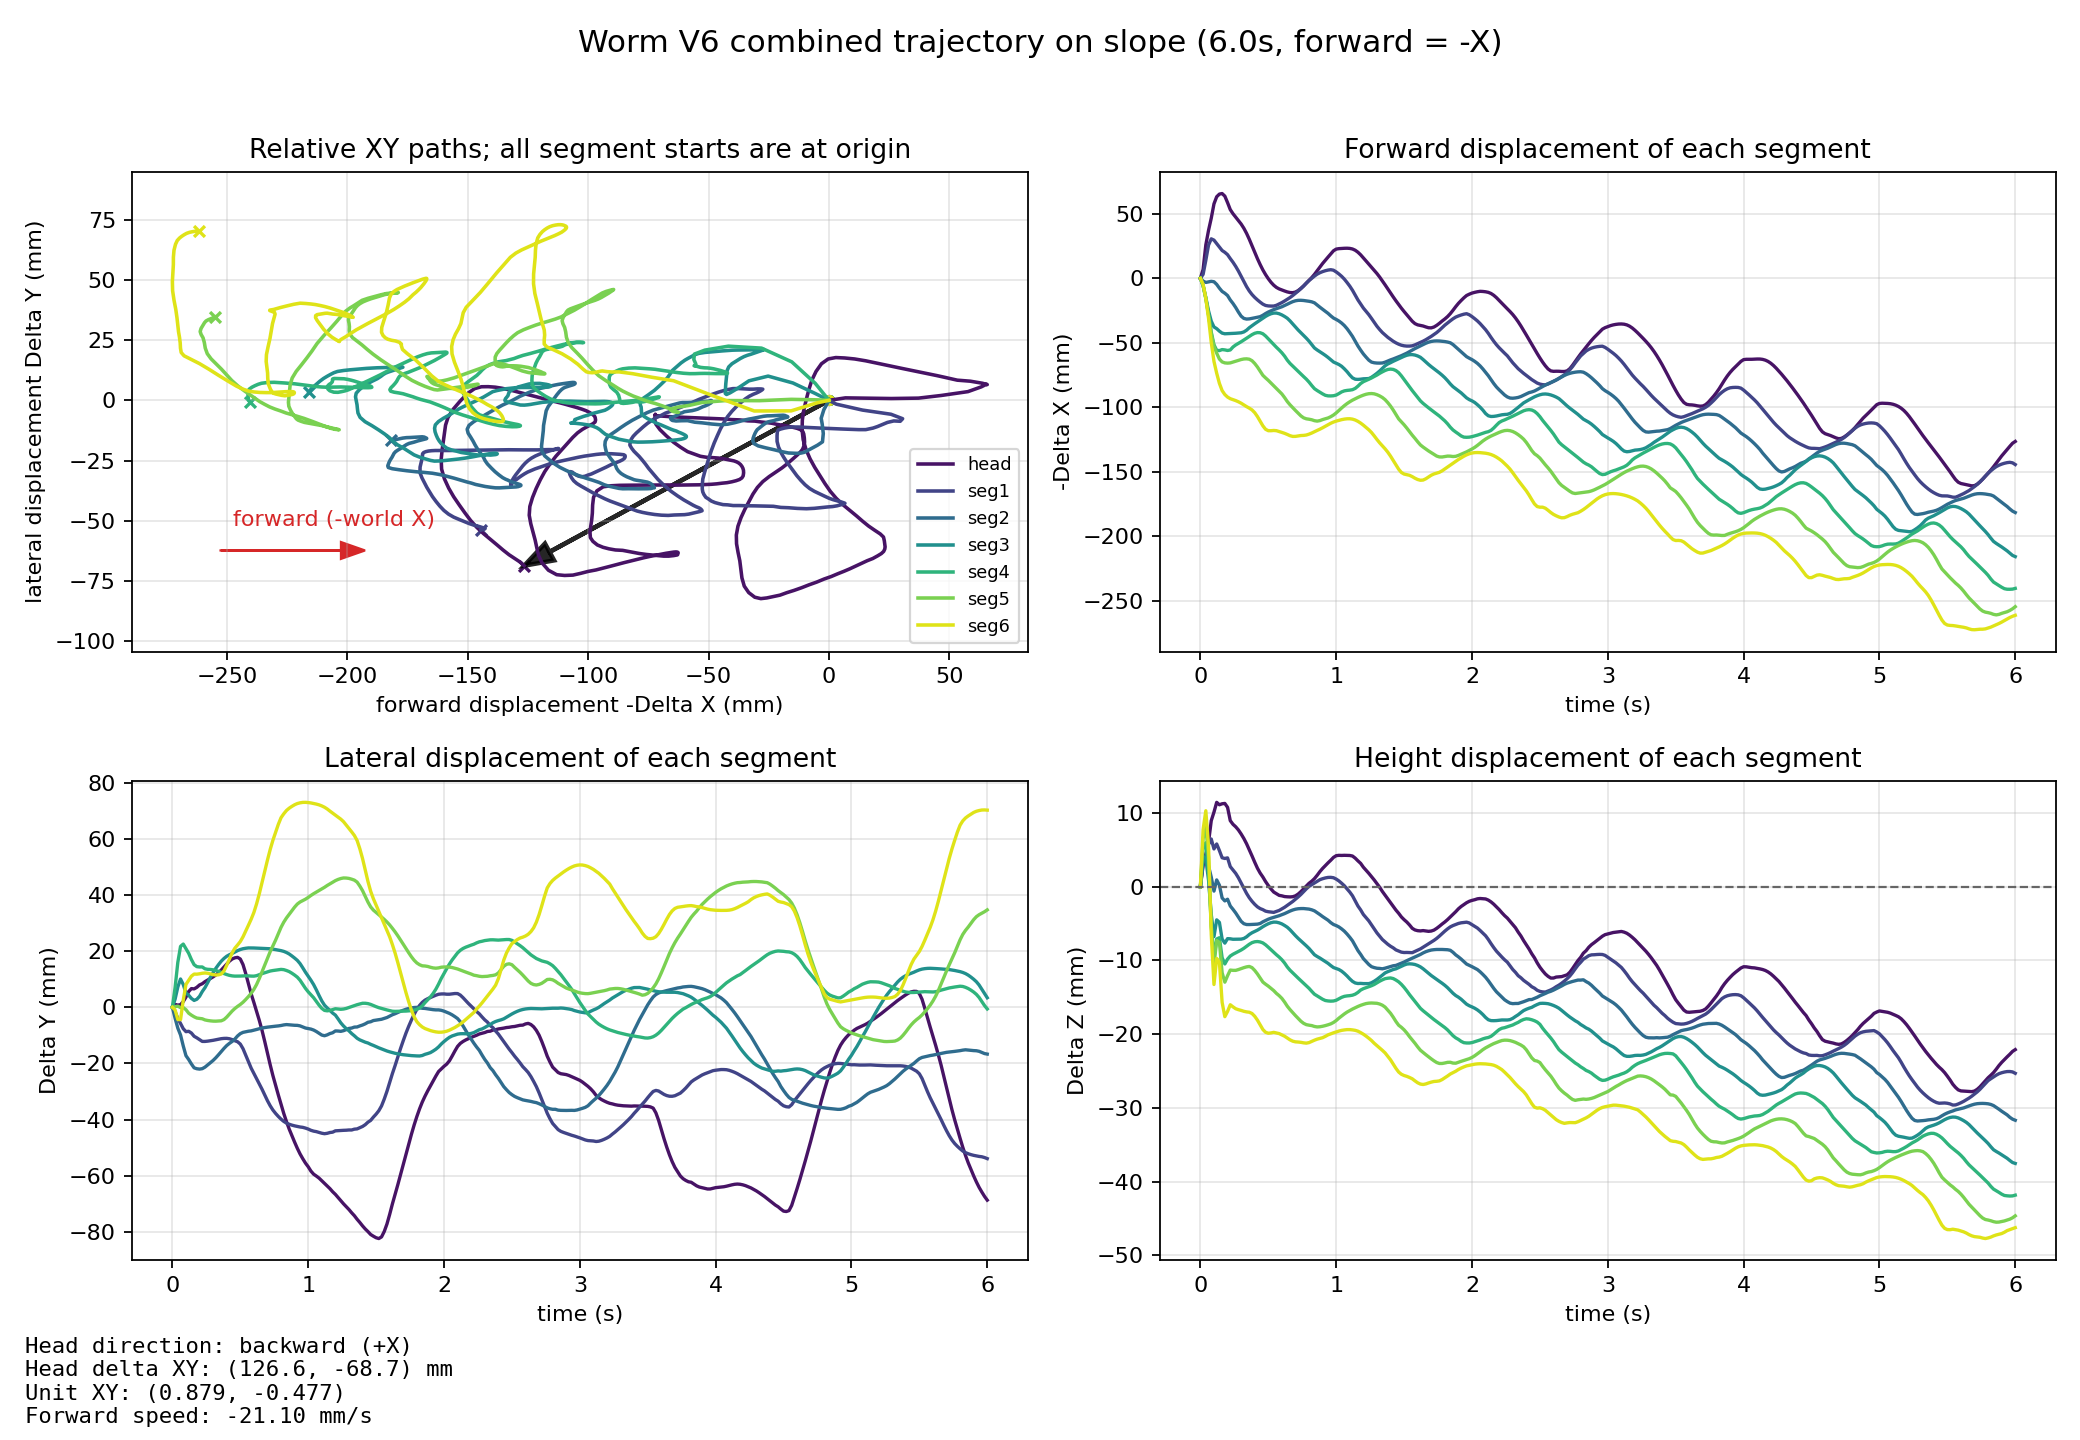

The file beside this chart, header and first rows:
mode, time_s, segment_index, segment_label, body_name, x_m, y_m, z_m, forward_minus_x_mm, lateral_y_mm, delta_z_mm, height_z_mm
combined, 0.000000, 0, head, base_link, 0.2329, -0.000000007, 0.04764, -0.000000, 0.000000, 0.000000, 47.64
combined, 0.000000, 1, seg1, back1_Link, 0.08392, -0.000000003, 0.07235, -0.000000, 0.000000, 0.000000, 72.35
combined, 0.000000, 2, seg2, back2_Link, -0.08893, 0.000000002, 0.1028, -0.000000, 0.000000, 0.000000, 102.8
combined, 0.000000, 3, seg3, back3_Link, -0.2618, 0.000000007, 0.1333, -0.000000, 0.000000, 0.000000, 133.3
combined, 0.000000, 4, seg4, back4_Link, -0.4345, 0.000000013, 0.1638, -0.000000, 0.000000, 0.000000, 163.8
combined, 0.000000, 5, seg5, back5_Link, -0.6072, 0.000000018, 0.1942, -0.000000, 0.000000, 0.000000, 194.2
combined, 0.000000, 6, seg6, back6_Link, -0.7798, 0.000000023, 0.2247, -0.000000, 0.000000, 0.000000, 224.7
combined, 0.02, 0, head, base_link, 0.2261, 0.001024, 0.05055, 6.849, 1.024, 2.91, 50.55
combined, 0.02, 1, seg1, back1_Link, 0.08086, -0.001593, 0.07562, 3.051, -1.593, 3.27, 75.62
combined, 0.02, 2, seg2, back2_Link, -0.08679, -0.003932, 0.1064, -2.139, -3.932, 3.563, 106.4
combined, 0.02, 3, seg3, back3_Link, -0.2559, 0.002899, 0.1374, -5.818, 2.899, 4.128, 137.4
combined, 0.02, 4, seg4, back4_Link, -0.4288, 0.007061, 0.1691, -5.701, 7.061, 5.311, 169.1
combined, 0.02, 5, seg5, back5_Link, -0.602, 0.0002143, 0.2007, -5.231, 0.2143, 6.517, 200.7
combined, 0.02, 6, seg6, back6_Link, -0.7751, -0.0009756, 0.2324, -4.709, -0.9756, 7.749, 232.4
combined, 0.04, 0, head, base_link, 0.207, 0.0007548, 0.05199, 25.91, 0.7548, 4.351, 51.99
combined, 0.04, 1, seg1, back1_Link, 0.06999, -0.004048, 0.07657, 13.93, -4.048, 4.218, 76.57
combined, 0.04, 2, seg2, back2_Link, -0.0857, -0.007437, 0.1063, -3.229, -7.437, 3.521, 106.3
combined, 0.04, 3, seg3, back3_Link, -0.2468, 0.007204, 0.1371, -14.96, 7.204, 3.785, 137.1
combined, 0.04, 4, seg4, back4_Link, -0.4191, 0.01599, 0.1697, -15.45, 15.99, 5.96, 169.7
combined, 0.04, 5, seg5, back5_Link, -0.5915, 0.0004117, 0.2023, -15.68, 0.4116, 8.094, 202.3
combined, 0.04, 6, seg6, back6_Link, -0.7641, -0.004375, 0.235, -15.71, -4.375, 10.3, 235
combined, 0.06, 0, head, base_link, 0.1957, 0.0009183, 0.05366, 37.17, 0.9184, 6.019, 53.66
combined, 0.06, 1, seg1, back1_Link, 0.05816, -0.005779, 0.07807, 25.76, -5.779, 5.725, 78.07
combined, 0.06, 2, seg2, back2_Link, -0.08612, -0.009861, 0.1056, -2.808, -9.861, 2.803, 105.6
combined, 0.06, 3, seg3, back3_Link, -0.2365, 0.01006, 0.1342, -25.26, 10.06, 0.8838, 134.2
combined, 0.06, 4, seg4, back4_Link, -0.4065, 0.02168, 0.1661, -28, 21.68, 2.303, 166.1
combined, 0.06, 5, seg5, back5_Link, -0.5784, -0.0001358, 0.1982, -28.8, -0.1358, 4.024, 198.2
combined, 0.06, 6, seg6, back6_Link, -0.7488, -0.004418, 0.2302, -31.05, -4.418, 5.522, 230.2
combined, 0.08, 0, head, base_link, 0.1863, 0.002019, 0.05659, 46.61, 2.019, 8.956, 56.59
combined, 0.08, 1, seg1, back1_Link, 0.05332, -0.007634, 0.07882, 30.6, -7.634, 6.469, 78.82
combined, 0.08, 2, seg2, back2_Link, -0.08657, -0.01377, 0.1041, -2.356, -13.77, 1.293, 104.1
combined, 0.08, 3, seg3, back3_Link, -0.2285, 0.008104, 0.1295, -33.23, 8.104, -3.756, 129.5
combined, 0.08, 4, seg4, back4_Link, -0.3928, 0.02249, 0.1585, -41.74, 22.49, -5.218, 158.5
combined, 0.08, 5, seg5, back5_Link, -0.5643, -0.00009881, 0.1889, -42.91, -0.09883, -5.328, 188.9
combined, 0.08, 6, seg6, back6_Link, -0.73, 0.002501, 0.2182, -49.76, 2.501, -6.462, 218.2
combined, 0.1, 0, head, base_link, 0.1752, 0.003619, 0.05775, 57.72, 3.619, 10.11, 57.75
combined, 0.1, 1, seg1, back1_Link, 0.05432, -0.00869, 0.07747, 29.6, -8.689, 5.124, 77.47
combined, 0.1, 2, seg2, back2_Link, -0.08623, -0.01724, 0.1022, -2.692, -17.24, -0.5987, 102.2
combined, 0.1, 3, seg3, back3_Link, -0.224, 0.005091, 0.1265, -37.74, 5.091, -6.777, 126.5
combined, 0.1, 4, seg4, back4_Link, -0.383, 0.02084, 0.1541, -51.56, 20.84, -9.681, 154.1
combined, 0.1, 5, seg5, back5_Link, -0.5546, -0.0008715, 0.1836, -52.64, -0.8715, -10.66, 183.6
combined, 0.1, 6, seg6, back6_Link, -0.7153, 0.008134, 0.2114, -64.51, 8.134, -13.27, 211.4
combined, 0.12, 0, head, base_link, 0.1697, 0.005591, 0.05908, 63.25, 5.591, 11.44, 59.08
combined, 0.12, 1, seg1, back1_Link, 0.05701, -0.008556, 0.07815, 26.91, -8.556, 5.798, 78.15
combined, 0.12, 2, seg2, back2_Link, -0.0842, -0.01861, 0.1037, -4.732, -18.61, 0.9173, 103.7
combined, 0.12, 3, seg3, back3_Link, -0.2227, 0.004279, 0.1288, -39.08, 4.279, -4.497, 128.8
combined, 0.12, 4, seg4, back4_Link, -0.3786, 0.0192, 0.1567, -55.88, 19.2, -7.097, 156.7
combined, 0.12, 5, seg5, back5_Link, -0.5491, -0.002115, 0.1869, -58.08, -2.115, -7.318, 186.9
combined, 0.12, 6, seg6, back6_Link, -0.7062, 0.009605, 0.2149, -73.64, 9.605, -9.73, 214.9
combined, 0.14, 0, head, base_link, 0.1676, 0.006639, 0.05875, 65.3, 6.639, 11.11, 58.75
combined, 0.14, 1, seg1, back1_Link, 0.05964, -0.009178, 0.07725, 24.27, -9.178, 4.903, 77.25
combined, 0.14, 2, seg2, back2_Link, -0.08126, -0.02019, 0.103, -7.671, -20.19, 0.2034, 103
combined, 0.14, 3, seg3, back3_Link, -0.2207, 0.003147, 0.1285, -41.01, 3.147, -4.84, 128.5
combined, 0.14, 4, seg4, back4_Link, -0.3784, 0.01697, 0.1568, -56.11, 16.97, -6.923, 156.8
combined, 0.14, 5, seg5, back5_Link, -0.5446, -0.002807, 0.1867, -62.65, -2.807, -7.553, 186.7
combined, 0.14, 6, seg6, back6_Link, -0.6983, 0.01107, 0.2144, -81.51, 11.07, -10.26, 214.4
combined, 0.16, 0, head, base_link, 0.1672, 0.006537, 0.05889, 65.73, 6.537, 11.25, 58.89
combined, 0.16, 1, seg1, back1_Link, 0.06237, -0.01034, 0.07628, 21.55, -10.34, 3.927, 76.28
combined, 0.16, 2, seg2, back2_Link, -0.07874, -0.02157, 0.1013, -10.19, -21.57, -1.526, 101.3
combined, 0.16, 3, seg3, back3_Link, -0.2192, 0.002431, 0.1262, -42.54, 2.431, -7.103, 126.2
... 2,047 more rows
